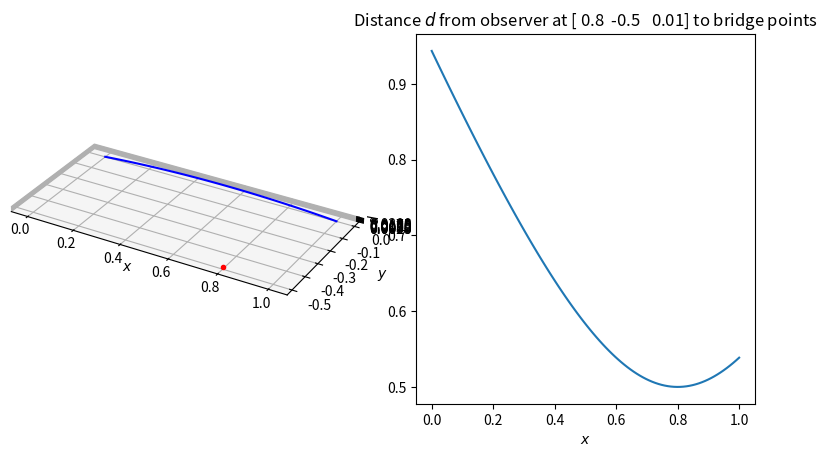

The matplotlib source for this figure:
import numpy as np
import matplotlib.pyplot as plt


def parabola_bridge(x: float, k: float=1.0):
    '''Assume our bridge starts at (0,0,0) and ends at (1,0,0)
    x is the lateral bridge distance x \in [0,1]
    k is the highest point on the bridge
    '''
    return -4*k*x*(x-1)

observer_position = np.array([0.8, -0.5, 0.01])

fh = plt.figure(figsize=plt.figaspect(0.5))
ax0 = fh.add_subplot(1, 2, 1, projection='3d')
xx = np.linspace(0, 1, 100)
yy = np.zeros_like(xx)
zz = parabola_bridge(xx, k=0.02)
ax0.plot(xx, yy, zz, 'b-')
ax0.plot(observer_position[0], observer_position[1], observer_position[2], 'r.')
ax0.set_aspect('equal', adjustable='box')
ax0.set_xlabel('$x$')
ax0.set_ylabel('$y$')
ax0.set_zlabel('$z$')


# Observer distance
bridge_points = np.array([xx, yy, zz]).T
dd = np.sqrt(((bridge_points - observer_position)**2).sum(axis=1))
ax1 = fh.add_subplot(1, 2, 2)
ax1.plot(xx, dd)
ax1.set_xlabel('$x$')
ax1.set_ylabel('$d$')
ax1.set_title('Distance $d$ from observer at {0} to bridge points'.format(observer_position))

plt.show()

